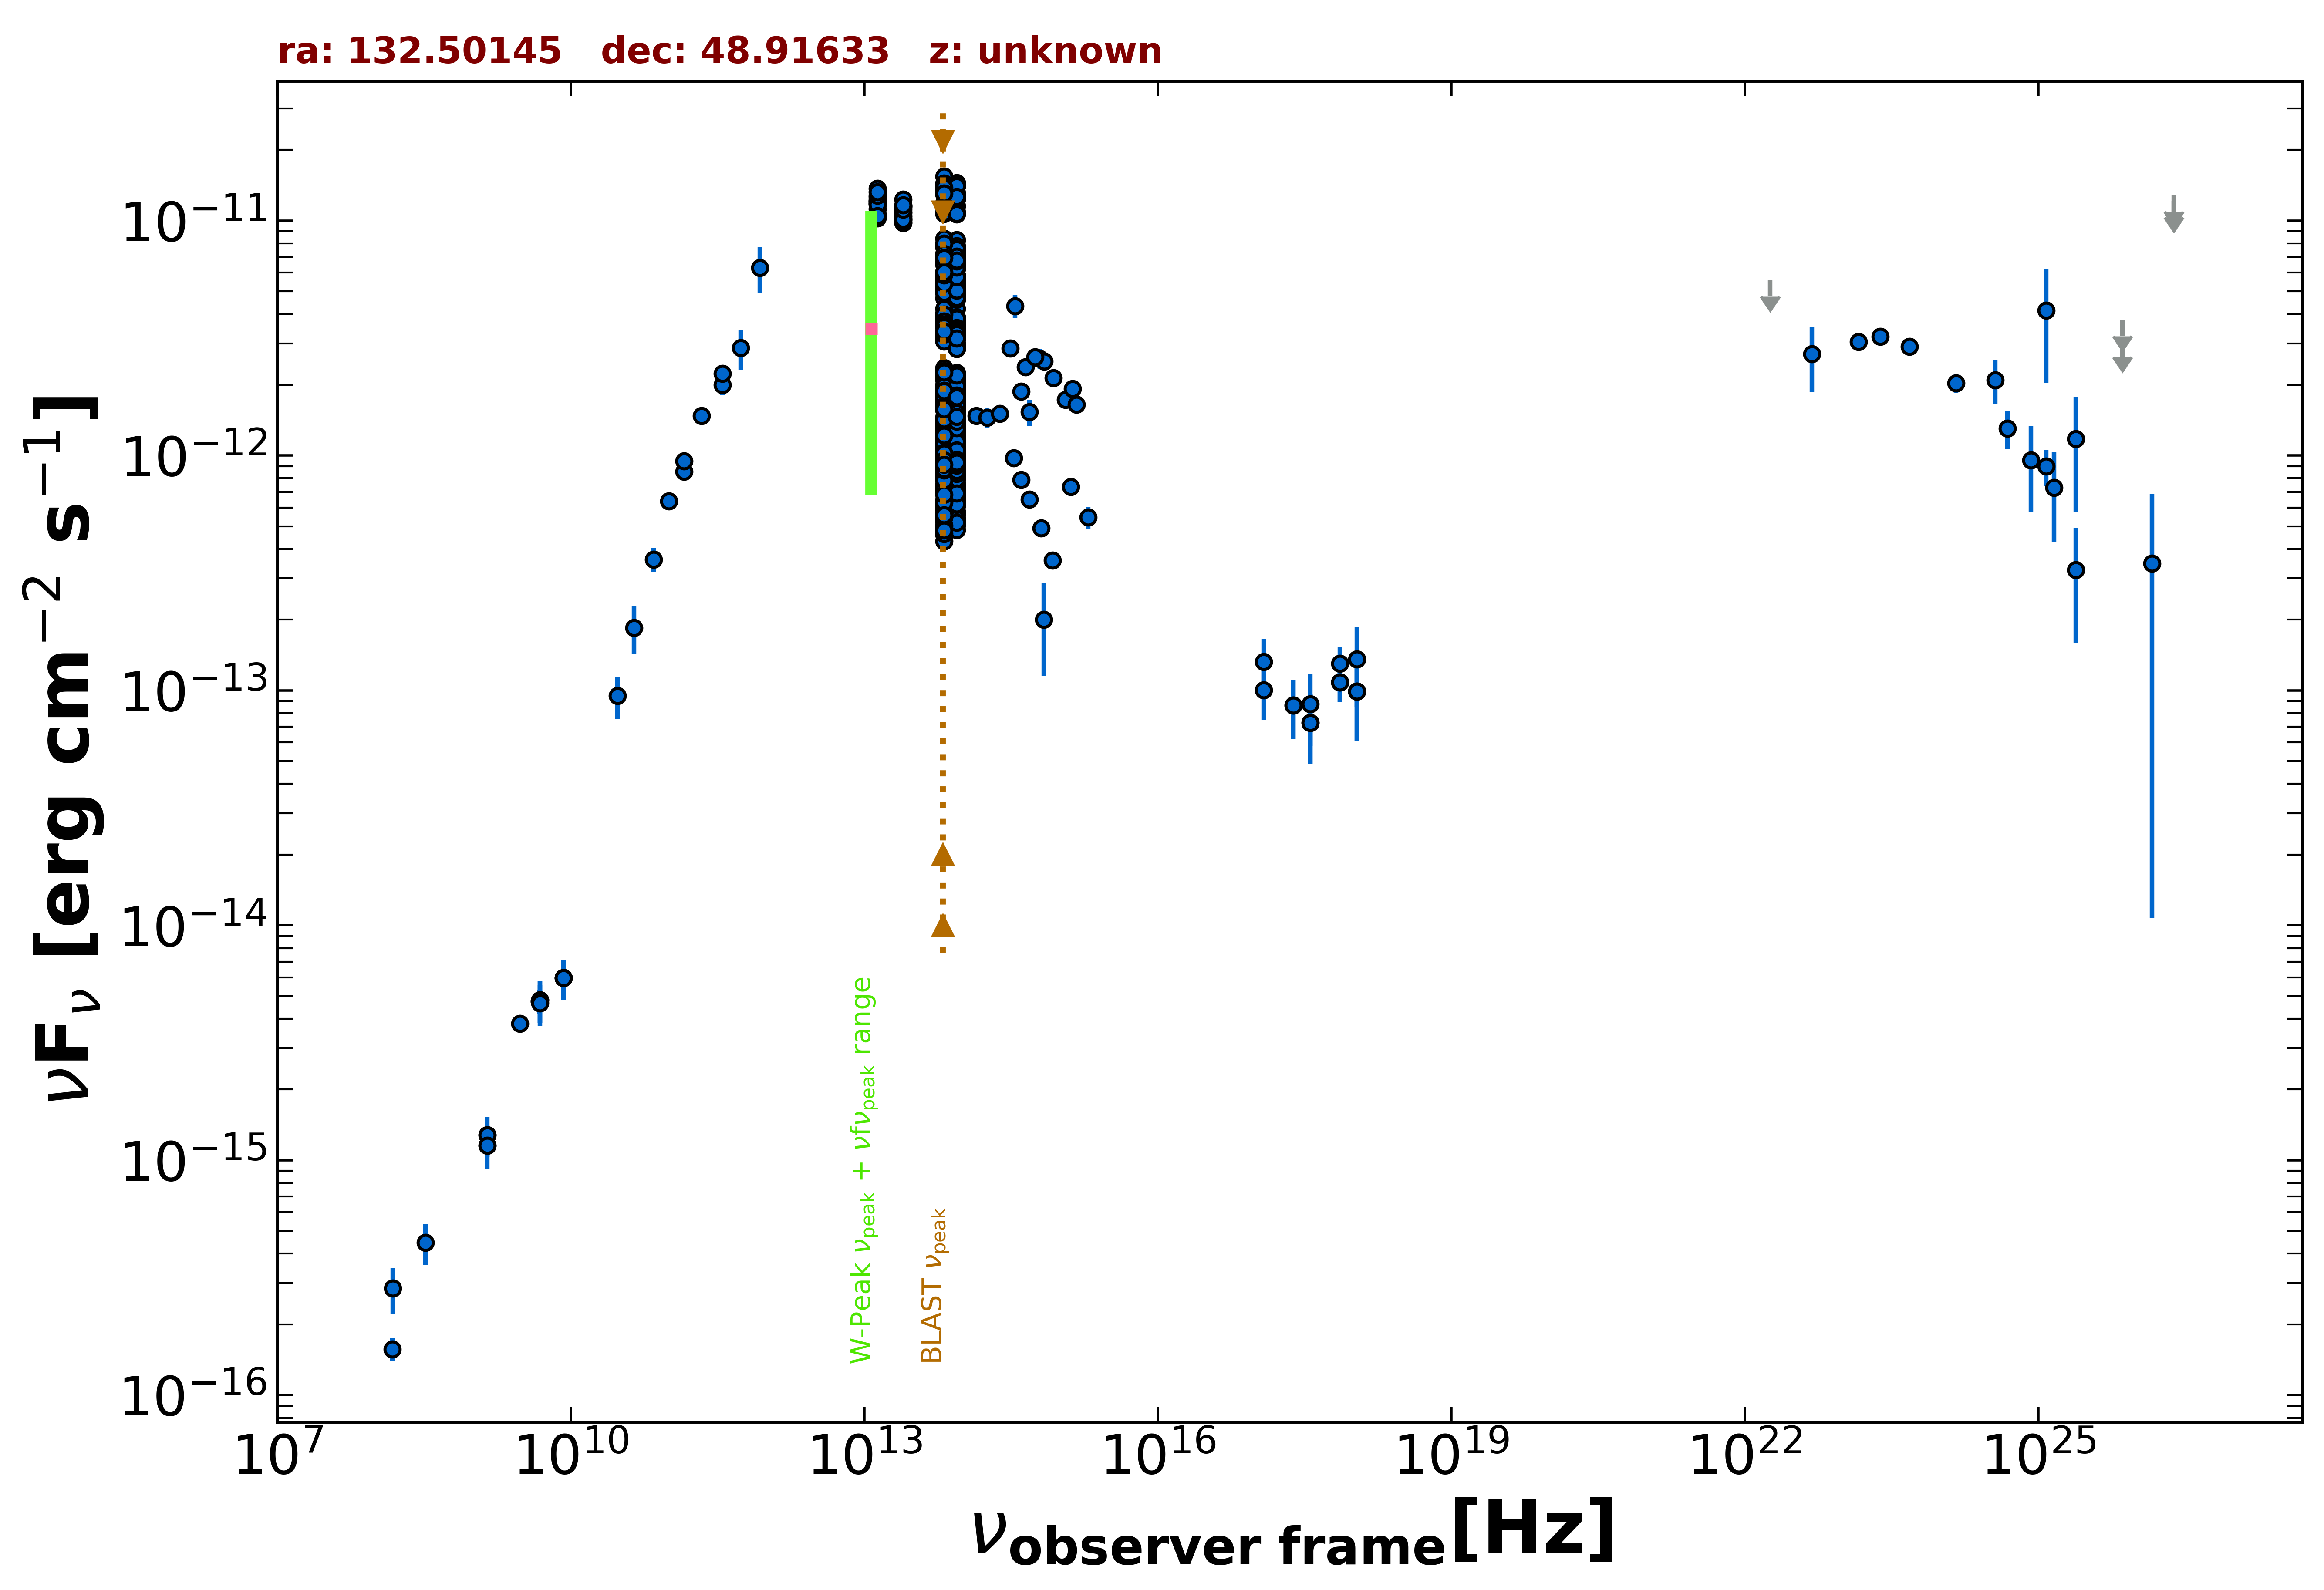

Values plotted in this chart, from the file beside it:
freq., flux, err_flux, MJD_start, MJD_end, flag, catalog, reference
1.400e+09, 1.157e-15, 2.000e-18, 55000, 55000, , FIRST, White et al. 1997  ApJ  475 479
1.400e+09, 1.282e-15, 3.950e-17, 55000, 55000, , NVSS, Condon et al. 1998  AJ  115  1693
3.000e+09, 3.820e-15, 1.350e-17, 55000, 55000, , VLASSQL, Gordon et al. 2021  ApJS  255  30
2.418e+17, 8.653e-14, 2.467e-14, 54896, 54896, , 1OUSX, Giommi et al. in preparation
1.209e+17, 1.003e-13, 2.540e-14, 54896, 54896, , 1OUSX, Giommi et al. in preparation
3.627e+17, 7.276e-14, 2.398e-14, 54896, 54896, , 1OUSX, Giommi et al. in preparation
7.253e+17, 1.081e-13, 1.918e-14, 54896, 54896, , 1OUSX, Giommi et al. in preparation
1.088e+18, 9.909e-14, 3.838e-14, 54896, 54896, , 1OUSX, Giommi et al. in preparation
7.253e+17, 1.300e-13, 2.280e-14, 55000, 55000, , 2SXPS, Evans et al. 2020  ApJS  247  54
1.209e+17, 1.325e-13, 3.327e-14, 55000, 55000, , 2SXPS, Evans et al. 2020  ApJS  247  54
3.627e+17, 8.732e-14, 2.938e-14, 55000, 55000, , 2SXPS, Evans et al. 2020  ApJS  247  54
1.088e+18, 1.355e-13, 5.107e-14, 55000, 55000, , 2SXPS, Evans et al. 2020  ApJS  247  54
1.500e+08, 1.570e-16, 1.725e-17, 55000, 55000, , TGSS150, Intema et al. 2017  A&A  598  A781
4.800e+09, 4.752e-15, 4.320e-16, 55000, 55000, , GB6, Gregory et al. 1996  ApJS  103  427
4.800e+09, 4.752e-15, 5.760e-16, 55000, 55000, , GB87, Gregory et al. 1992  VizieR  VIII/14/j20…
1.430e+11, 8.537e-13, 4.810e-14, 55000, 55000, , PCCS2143, GHz The Planck Collaboration 2018  A&A  …
3.530e+11, 2.000e-12, 1.975e-13, 55000, 55000, , PCCS2353, GHz The Planck Collaboration 2018  A&A  …
3.000e+10, 9.472e-14, 1.907e-14, 55000, 55000, , PCNT, The Planck Collaboration 2018  A&A  619 …
4.400e+10, 1.849e-13, 4.285e-14, 55000, 55000, , PCNT, The Planck Collaboration 2018  A&A  619 …
7.000e+10, 3.612e-13, 4.190e-14, 55000, 55000, , PCNT, The Planck Collaboration 2018  A&A  619 …
1.000e+11, 6.383e-13, 3.300e-14, 55000, 55000, , PCNT, The Planck Collaboration 2018  A&A  619 …
1.430e+11, 9.479e-13, 5.000e-14, 55000, 55000, , PCNT, The Planck Collaboration 2018  A&A  619 …
2.170e+11, 1.472e-12, 7.750e-14, 55000, 55000, , PCNT, The Planck Collaboration 2018  A&A  619 …
3.530e+11, 2.227e-12, 1.985e-13, 55000, 55000, , PCNT, The Planck Collaboration 2018  A&A  619 …
5.450e+11, 2.870e-12, 5.580e-13, 55000, 55000, , PCNT, The Planck Collaboration 2018  A&A  619 …
8.570e+11, 6.304e-12, 1.411e-12, 55000, 55000, , PCNT, The Planck Collaboration 2018  A&A  619 …
1.389e+14, 1.473e-12, 1.005e-13, 55000, 55000, , 2MASS, Skrutskie et al. 2006  AJ  131  1163
1.804e+14, 1.451e-12, 1.500e-13, 55000, 55000, , 2MASS, Skrutskie et al. 2006  AJ  131  1163
2.427e+14, 1.510e-12, 1.325e-13, 55000, 55000, , 2MASS, Skrutskie et al. 2006  AJ  131  1163
8.817e+13, 4.206e-12, 6.000e-15, 55000, 55000, , UNWISE, Schlafly et al. 2019  ApJS  240  30
6.517e+13, 4.676e-12, 8.500e-15, 55000, 55000, , UNWISE, Schlafly et al. 2019  ApJS  240  30
8.817e+13, 8.288e-12, 1.680e-13, 55000, 55000, , WISE, Wright et al. 2010  AJ  140  1868
6.517e+13, 8.369e-12, 1.620e-13, 55000, 55000, , WISE, Wright et al. 2010  AJ  140  1868
2.498e+13, 1.079e-11, 1.500e-13, 55000, 55000, , WISE, Wright et al. 2010  AJ  140  1868
1.363e+13, 1.192e-11, 3.300e-13, 55000, 55000, , WISE, Wright et al. 2010  AJ  140  1868
8.817e+13, 5.739e-12, 1.055e-13, 57319, 57319, , NEOWISE, Mainzer et al. 2014  ApJ  792  30
6.517e+13, 6.018e-12, 1.110e-13, 57319, 57319, , NEOWISE, Mainzer et al. 2014  ApJ  792  30
8.817e+13, 5.819e-12, 1.180e-13, 57320, 57320, , NEOWISE, Mainzer et al. 2014  ApJ  792  30
6.517e+13, 5.930e-12, 1.310e-13, 57320, 57320, , NEOWISE, Mainzer et al. 2014  ApJ  792  30
8.817e+13, 5.771e-12, 1.170e-13, 57320, 57320, , NEOWISE, Mainzer et al. 2014  ApJ  792  30
6.517e+13, 5.914e-12, 1.090e-13, 57320, 57320, , NEOWISE, Mainzer et al. 2014  ApJ  792  30
8.817e+13, 5.486e-12, 9.600e-14, 57319, 57319, , NEOWISE, Mainzer et al. 2014  ApJ  792  30
6.517e+13, 5.886e-12, 1.085e-13, 57319, 57319, , NEOWISE, Mainzer et al. 2014  ApJ  792  30
8.817e+13, 5.624e-12, 1.090e-13, 57319, 57319, , NEOWISE, Mainzer et al. 2014  ApJ  792  30
6.517e+13, 5.774e-12, 1.065e-13, 57319, 57319, , NEOWISE, Mainzer et al. 2014  ApJ  792  30
8.817e+13, 5.745e-12, 9.550e-14, 57319, 57319, , NEOWISE, Mainzer et al. 2014  ApJ  792  30
6.517e+13, 5.705e-12, 1.050e-13, 57319, 57319, , NEOWISE, Mainzer et al. 2014  ApJ  792  30
8.817e+13, 5.862e-12, 1.135e-13, 57320, 57320, , NEOWISE, Mainzer et al. 2014  ApJ  792  30
6.517e+13, 5.979e-12, 1.100e-13, 57320, 57320, , NEOWISE, Mainzer et al. 2014  ApJ  792  30
8.817e+13, 5.814e-12, 1.125e-13, 57320, 57320, , NEOWISE, Mainzer et al. 2014  ApJ  792  30
6.517e+13, 5.979e-12, 1.100e-13, 57320, 57320, , NEOWISE, Mainzer et al. 2014  ApJ  792  30
8.817e+13, 5.739e-12, 1.215e-13, 57320, 57320, , NEOWISE, Mainzer et al. 2014  ApJ  792  30
6.517e+13, 5.946e-12, 1.205e-13, 57320, 57320, , NEOWISE, Mainzer et al. 2014  ApJ  792  30
8.817e+13, 5.640e-12, 1.195e-13, 57319, 57319, , NEOWISE, Mainzer et al. 2014  ApJ  792  30
6.517e+13, 6.040e-12, 1.110e-13, 57319, 57319, , NEOWISE, Mainzer et al. 2014  ApJ  792  30
8.817e+13, 3.327e-12, 7.700e-14, 57493, 57493, , NEOWISE, Mainzer et al. 2014  ApJ  792  30
6.517e+13, 3.369e-12, 8.050e-14, 57493, 57493, , NEOWISE, Mainzer et al. 2014  ApJ  792  30
8.817e+13, 8.311e-13, 3.445e-14, 57683, 57683, , NEOWISE, Mainzer et al. 2014  ApJ  792  30
6.517e+13, 7.486e-13, 5.730e-14, 57683, 57683, , NEOWISE, Mainzer et al. 2014  ApJ  792  30
8.817e+13, 8.711e-13, 4.255e-14, 57684, 57684, , NEOWISE, Mainzer et al. 2014  ApJ  792  30
... 592 more rows
